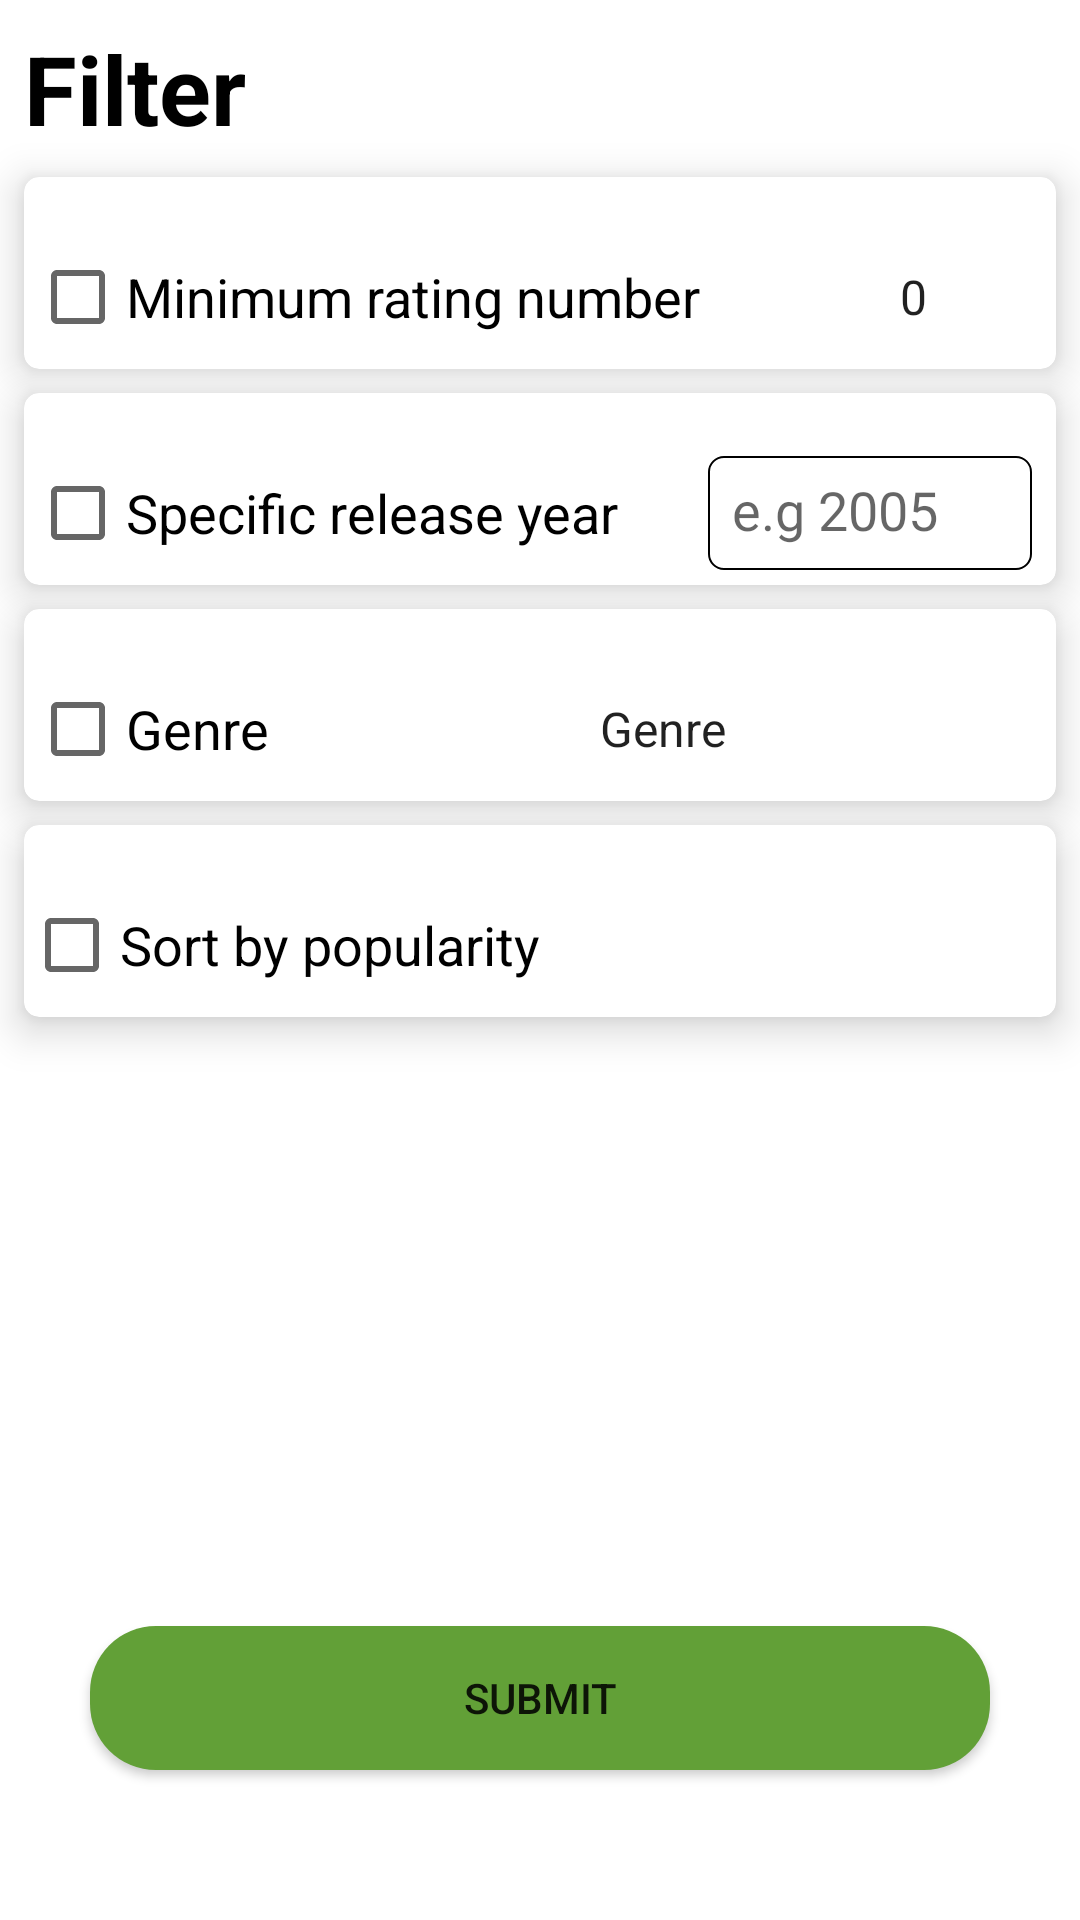

Here is an Android app screen rendered from its layout file. Give the layout XML and the strings, colors and styles it references.
<!-- AndroidManifest.xml: application theme Theme.Movies -->
<!-- res/layout/fragment_movies_filter.xml -->
<?xml version="1.0" encoding="utf-8"?>
<androidx.constraintlayout.widget.ConstraintLayout xmlns:android="http://schemas.android.com/apk/res/android"
    xmlns:tools="http://schemas.android.com/tools"
    android:layout_width="match_parent"
    android:layout_height="match_parent"
    xmlns:app="http://schemas.android.com/apk/res-auto"
    tools:context=".ui.movie_filter.MoviesFilterFragment">

    <TextView
        android:id="@+id/text_filter_title"
        android:layout_width="wrap_content"
        android:layout_height="wrap_content"
        android:text="@string/filter_text_title"
        android:textColor="@color/black"
        android:textStyle="bold"
        android:textSize="32sp"
        android:layout_margin="8dp"
        app:layout_constraintTop_toTopOf="parent"
        app:layout_constraintStart_toStartOf="parent" />

    <androidx.cardview.widget.CardView
        android:id="@+id/card_view_rating"
        android:layout_width="match_parent"
        android:layout_height="wrap_content"
        app:cardCornerRadius="5dp"
        app:cardElevation="8dp"
        android:layout_margin="8dp"
        app:layout_constraintTop_toBottomOf="@id/text_filter_title"
        app:layout_constraintStart_toStartOf="parent">

        <androidx.constraintlayout.widget.ConstraintLayout
            android:layout_width="match_parent"
            android:layout_height="wrap_content"
            android:orientation="horizontal"
            android:paddingEnd="8dp"
            android:paddingStart="2dp">

            <CheckBox
                android:id="@+id/checkbox_ratings"
                android:layout_width="wrap_content"
                android:layout_height="wrap_content"
                android:text="@string/check_box_rate_text"
                android:textSize="18sp"
                android:textColor="@color/black"
                android:layout_marginTop="16dp"
                app:layout_constraintTop_toTopOf="parent"
                app:layout_constraintStart_toStartOf="parent"/>

            <Spinner
                android:id="@+id/spinner_ratings"
                android:layout_width="52dp"
                android:layout_height="30dp"
                android:entries="@array/rating"
                android:background="@drawable/bg_spinner_filter"
                android:layout_marginStart="12dp"
                app:layout_constraintEnd_toEndOf="parent"
                app:layout_constraintBottom_toBottomOf="@+id/checkbox_ratings"
                app:layout_constraintTop_toTopOf="@+id/checkbox_ratings"/>

        </androidx.constraintlayout.widget.ConstraintLayout>

    </androidx.cardview.widget.CardView>

    <androidx.cardview.widget.CardView
        android:id="@+id/card_view_release_year"
        android:layout_width="match_parent"
        android:layout_height="wrap_content"
        app:cardCornerRadius="5dp"
        app:cardElevation="8dp"
        android:layout_margin="8dp"
        app:layout_constraintTop_toBottomOf="@id/card_view_rating"
        app:layout_constraintStart_toStartOf="parent">

        <androidx.constraintlayout.widget.ConstraintLayout
            android:layout_width="match_parent"
            android:layout_height="match_parent"
            android:orientation="horizontal"
            android:paddingEnd="8dp"
            android:paddingStart="2dp">

            <CheckBox
                android:id="@+id/checkbox_release_year"
                android:layout_width="wrap_content"
                android:layout_height="wrap_content"
                android:text="@string/check_box_release_year_text"
                android:textSize="18sp"
                android:textColor="@color/black"
                android:layout_marginTop="16dp"
                app:layout_constraintTop_toTopOf="parent"
                app:layout_constraintStart_toStartOf="parent"/>

            <EditText
                android:id="@+id/edit_text_release_year"
                android:layout_width="108dp"
                android:layout_height="38dp"
                android:inputType="number"
                android:background="@drawable/bg_edit_text_movie_filter"
                android:hint="@string/release_year_edit_text_hint"
                android:padding="8dp"
                android:layout_marginStart="12dp"
                app:layout_constraintEnd_toEndOf="parent"
                app:layout_constraintBottom_toBottomOf="@+id/checkbox_release_year"
                app:layout_constraintTop_toTopOf="@+id/checkbox_release_year"/>

        </androidx.constraintlayout.widget.ConstraintLayout>

    </androidx.cardview.widget.CardView>

    <androidx.cardview.widget.CardView
        android:id="@+id/card_view_genres"
        android:layout_width="match_parent"
        android:layout_height="wrap_content"
        app:cardCornerRadius="5dp"
        app:cardElevation="8dp"
        android:layout_margin="8dp"
        app:layout_constraintTop_toBottomOf="@id/card_view_release_year"
        app:layout_constraintStart_toStartOf="parent">

        <androidx.constraintlayout.widget.ConstraintLayout
            android:layout_width="match_parent"
            android:layout_height="wrap_content"
            android:orientation="horizontal"
            android:paddingEnd="8dp"
            android:paddingStart="2dp">

            <CheckBox
                android:id="@+id/checkbox_genres"
                android:layout_width="wrap_content"
                android:layout_height="wrap_content"
                android:text="@string/check_box_genres_text"
                android:textSize="18sp"
                android:textColor="@color/black"
                android:layout_marginTop="16dp"
                app:layout_constraintTop_toTopOf="parent"
                app:layout_constraintStart_toStartOf="parent"/>

            <Spinner
                android:id="@+id/spinner_genres"
                android:layout_width="152dp"
                android:layout_height="38dp"
                android:entries="@array/genres"
                android:background="@drawable/bg_spinner_filter"
                android:layout_marginStart="12dp"
                app:layout_constraintEnd_toEndOf="parent"
                app:layout_constraintBottom_toBottomOf="@+id/checkbox_genres"
                app:layout_constraintTop_toTopOf="@+id/checkbox_genres"/>

        </androidx.constraintlayout.widget.ConstraintLayout>

    </androidx.cardview.widget.CardView>

    <androidx.cardview.widget.CardView
        android:id="@+id/card_view_popularity"
        android:layout_width="match_parent"
        android:layout_height="wrap_content"
        app:cardCornerRadius="5dp"
        app:cardElevation="8dp"
        android:layout_margin="8dp"
        app:layout_constraintTop_toBottomOf="@id/card_view_genres"
        app:layout_constraintStart_toStartOf="parent">

            <CheckBox
                android:id="@+id/checkbox_popularity"
                android:layout_width="wrap_content"
                android:layout_height="wrap_content"
                android:text="@string/check_box_popularity_text"
                android:textSize="18sp"
                android:textColor="@color/black"
                android:layout_marginTop="16dp"
                app:layout_constraintTop_toTopOf="parent"
                app:layout_constraintStart_toStartOf="parent"/>

    </androidx.cardview.widget.CardView>

   


    <Button
        android:id="@+id/btn_submit"
        android:layout_width="300dp"
        android:layout_height="wrap_content"
        android:text="@string/button_submit_text"
        android:background="@drawable/bg_button_submit"
        app:backgroundTint="@null"
        android:layout_marginBottom="50dp"
        app:layout_constraintBottom_toBottomOf="parent"
        app:layout_constraintStart_toStartOf="parent"
        app:layout_constraintEnd_toEndOf="parent"/>






</androidx.constraintlayout.widget.ConstraintLayout>
<!-- resources referenced by this layout -->
<resources>
  <string-array name="genres">
          <item>Genre</item>
          <item>Action</item>
          <item>Adventure</item>
          <item>Animation</item>
          <item>Comedy</item>
          <item>Crime</item>
          <item>Documentary</item>
          <item>Drama</item>
          <item>Family</item>
          <item>Fantasy</item>
          <item>History</item>
          <item>Horror</item>
          <item>Music</item>
          <item>Mystery</item>
          <item>Romance</item>
          <item>Science Fiction</item>
          <item>Thriller</item>
          <item>War</item>
          <item>Western</item>
      </string-array>
  <string-array name="rating">
          <item>0</item>
          <item>1</item>
          <item>2</item>
          <item>3</item>
          <item>4</item>
          <item>5</item>
          <item>6</item>
          <item>7</item>
          <item>8</item>
          <item>9</item>
          <item>10</item>
      </string-array>
  <color name="black">#FF000000</color>
  <!-- drawable bg_button_submit (drawable) -->
  <?xml version="1.0" encoding="utf-8"?>
  <ripple xmlns:android="http://schemas.android.com/apk/res/android"
      android:color="@color/ripple_effect_color">
  
      <item>
          <shape android:shape="rectangle">
              <solid android:color="@color/submit_button_color" />
              <corners android:radius="22dp" />
          </shape>
      </item>
  
  
  </ripple>
  <!-- drawable bg_edit_text_movie_filter (drawable) -->
  <?xml version="1.0" encoding="utf-8"?>
  <shape xmlns:android="http://schemas.android.com/apk/res/android"
      android:shape="rectangle">
  
      <solid android:color="@color/white" />
      <corners android:radius="5dp" />
      <stroke android:color="@color/black" android:width="0.5dp" />
  </shape>
  <!-- drawable bg_spinner_filter (drawable) -->
  <?xml version="1.0" encoding="utf-8"?>
  <selector xmlns:android="http://schemas.android.com/apk/res/android">
  
      <item>
  
          <layer-list>
  
              <item>
                  <shape android:shape="rectangle">
                      <solid android:color="@color/white" />
                      <corners android:radius="5dp" />
                      <stroke android:color="@color/black" android:width="0.5dp" />
                  </shape>
  
              </item>
  
              <item android:drawable="@drawable/ic_spinner_arrow" android:gravity="end" />
  
          </layer-list>
  
      </item>
  
  </selector>
  <string name="button_submit_text">Submit</string>
  <string name="check_box_genres_text">Genre</string>
  <string name="check_box_popularity_text">Sort by popularity</string>
  <string name="check_box_rate_text">Minimum rating number</string>
  <string name="check_box_release_year_text">Specific release year</string>
  <string name="filter_text_title">Filter</string>
  <string name="release_year_edit_text_hint">e.g 2005</string>
  <style name="Theme.Movies" parent="Theme.MaterialComponents.DayNight.NoActionBar">
          
          <item name="colorPrimary">@color/purple_500</item>
          <item name="colorPrimaryVariant">@color/home_page_toolbar_color</item>
          <item name="colorOnPrimary">@color/white</item>
          
          <item name="colorSecondary">@color/teal_200</item>
          <item name="colorSecondaryVariant">@color/teal_700</item>
          <item name="colorOnSecondary">@color/black</item>
          
          <item name="android:statusBarColor" tools:targetApi="l">?attr/colorPrimaryVariant</item>
          
  
          <item name="android:navigationBarColor">@color/navigation_bar_color</item>
          <item name="android:windowLightNavigationBar">true</item>
  
      </style>
  <color name="ripple_effect_color">#C4F3F3F3</color>
  <color name="submit_button_color">#62A037</color>
  <color name="white">#FFFFFFFF</color>
  <color name="purple_500">#FF6200EE</color>
  <color name="home_page_toolbar_color">#1C3D5E</color>
  <color name="teal_200">#FF03DAC5</color>
  <color name="teal_700">#FF018786</color>
  <color name="navigation_bar_color">#FFFFFF</color>
</resources>
